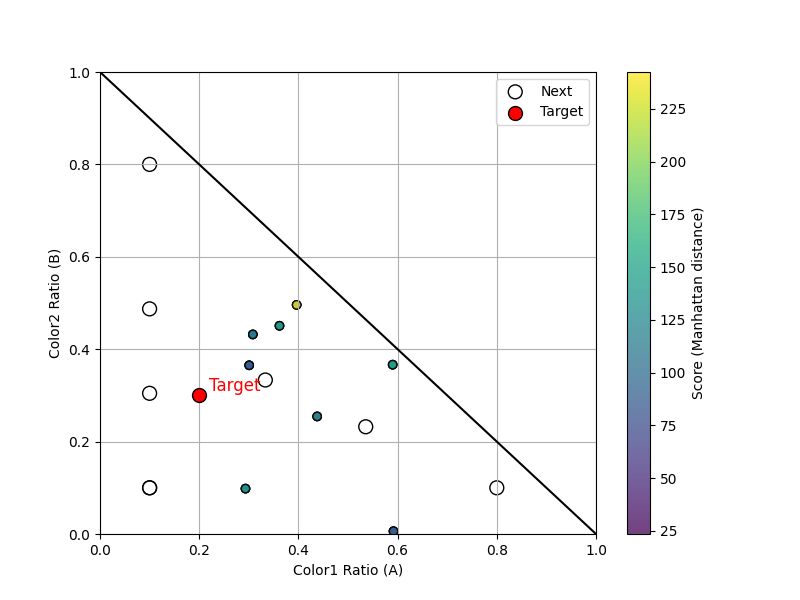

The table this chart was drawn from, first rows:
Color1_ratio, Color2_ratio, Color3_ratio
0.3333, 0.3333, 0.3333
0.1, 0.3045, 0.5955
0.1001, 0.1, 0.7999
0.1, 0.4873, 0.4127
0.1, 0.1, 0.8
0.8, 0.1, 0.1
0.1, 0.8, 0.1
0.5357, 0.2321, 0.2321
